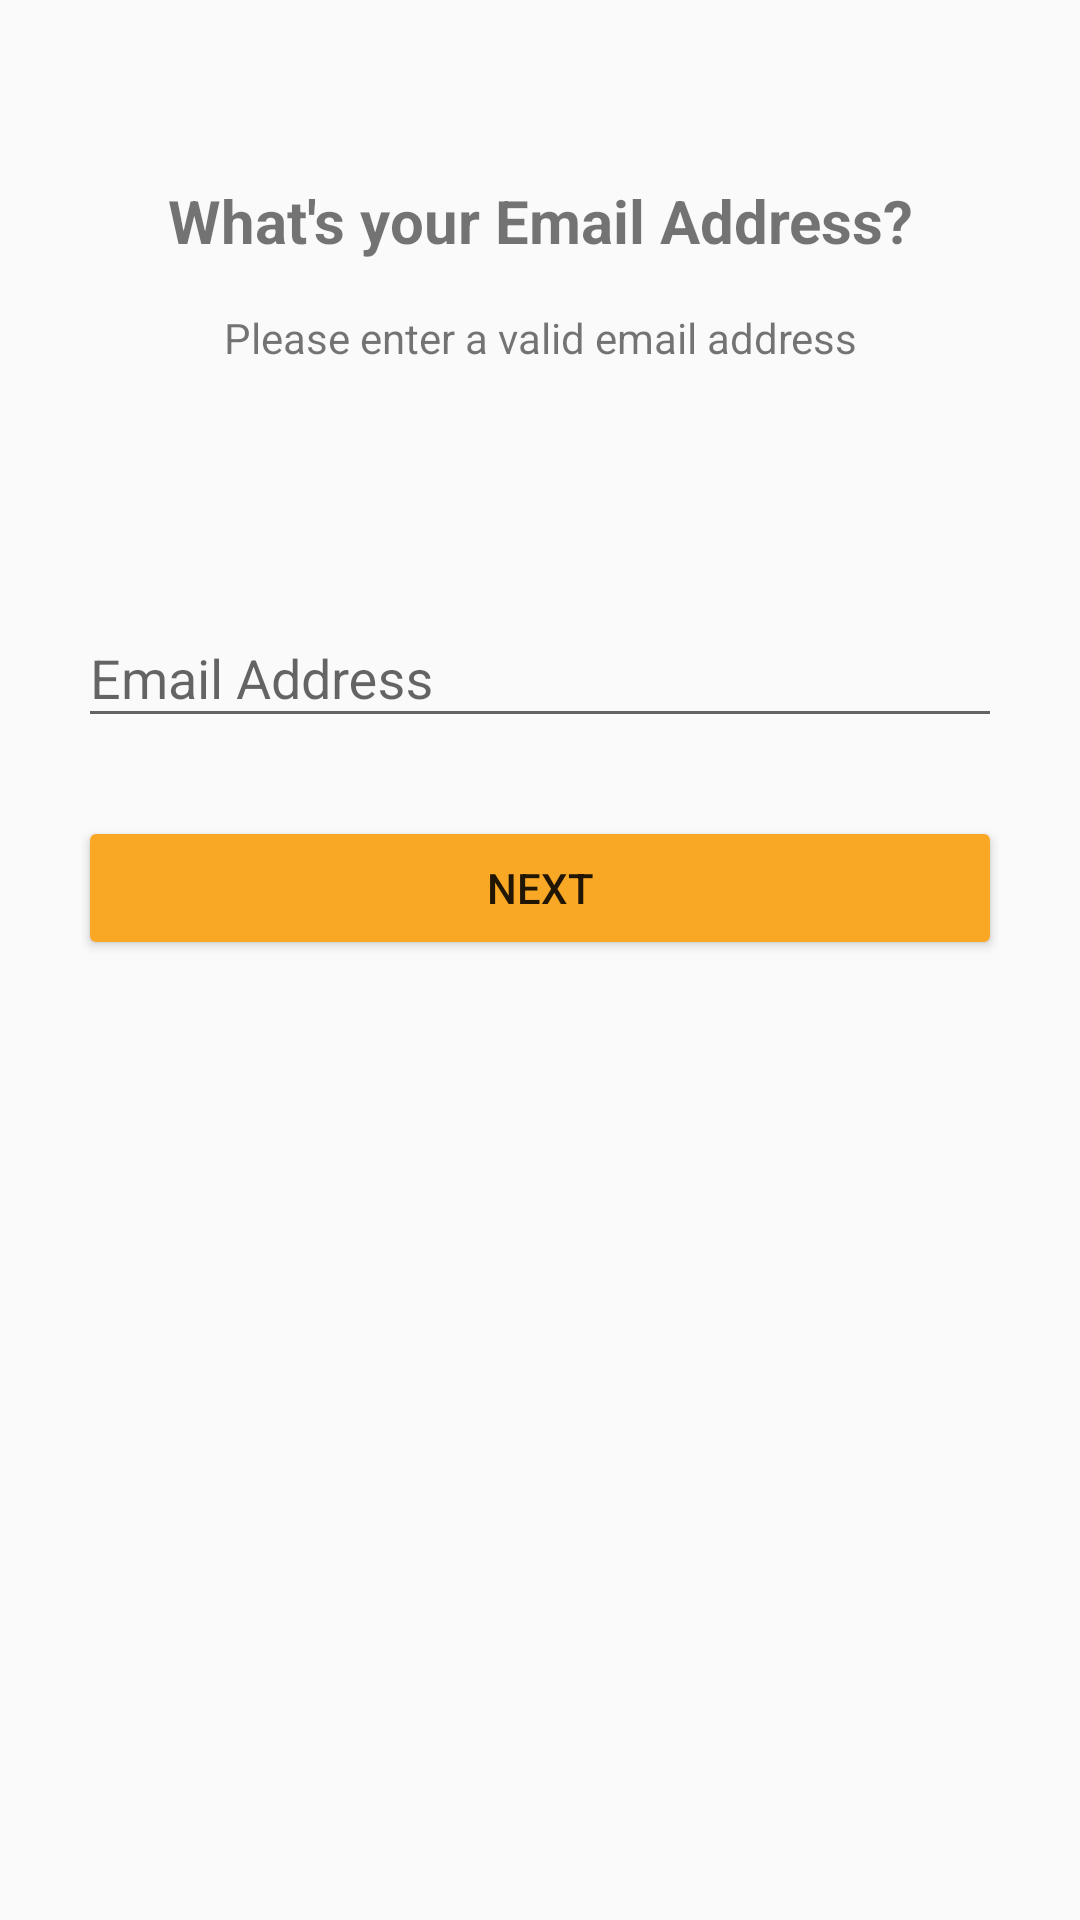

Android layout source for this screen:
<!-- AndroidManifest.xml: application theme AppTheme -->
<!-- res/layout/activity_email_address.xml -->
<?xml version="1.0" encoding="utf-8"?>
<LinearLayout xmlns:android="http://schemas.android.com/apk/res/android"
    xmlns:app="http://schemas.android.com/apk/res-auto"
    xmlns:tools="http://schemas.android.com/tools"
    android:layout_width="match_parent"
    android:layout_height="match_parent"
    android:orientation="vertical"
    tools:context="com.rasta.rastatrains.SearchActivity">

    <RelativeLayout
        android:layout_width="match_parent"
        android:layout_height="0dp"
        android:layout_weight="1"
        android:orientation="vertical">

        <TextView
            android:id="@+id/create_text"
            android:layout_marginTop="60dp"
            android:layout_width="match_parent"
            android:layout_height="wrap_content"
            android:text="@string/whatisyouremail"
            android:textSize="20sp"
            android:gravity="center"
            android:textStyle="bold"
            android:layout_alignParentTop="true"/>

        <TextView
            android:id="@+id/text2"
            android:layout_width="match_parent"
            android:layout_height="wrap_content"
            android:text="@string/errormessageemail"
            android:layout_marginLeft="26dp"
            android:layout_marginRight="26dp"
            android:layout_marginTop="16dp"
            android:gravity="center"
            android:layout_below="@id/create_text"/>


        <android.support.design.widget.TextInputLayout
            android:layout_width="match_parent"
            android:layout_height="wrap_content"
            android:layout_above="@+id/emailbutton">

        <EditText
            android:id="@+id/email"
            android:layout_width="match_parent"
            android:layout_height="wrap_content"
            android:hint="@string/emailaddress"
            android:maxLines="1"
            android:layout_marginLeft="26dp"
            android:layout_marginRight="26dp"
            android:layout_marginBottom="26dp"/>

        </android.support.design.widget.TextInputLayout>

        <Button
            android:id="@+id/emailbutton"
            android:layout_width="match_parent"
            android:layout_height="wrap_content"
            android:layout_alignParentBottom="true"
            android:text="@string/next"
            android:layout_marginLeft="26dp"
            android:layout_marginRight="26dp"
            />
    </RelativeLayout>

    <View
        android:layout_height="0dp"
        android:layout_width="match_parent"
        android:layout_weight="1"
        android:layout_gravity="bottom"/>
</LinearLayout>
<!-- resources referenced by this layout -->
<resources>
  <string name="emailaddress">Email Address</string>
  <string name="errormessageemail">Please enter a valid email address</string>
  <string name="next">Next</string>
  <string name="whatisyouremail">What\'s your Email Address?</string>
  <style name="AppTheme" parent="Theme.AppCompat.Light">
          
          <item name="colorPrimary">#F57F17</item>
          
          <item name="colorButtonNormal">#F9A825</item>
          <item name="colorAccent">@color/colorAccent</item>
          <item name="drawerArrowStyle">@style/DrawerArrowStyle</item>
      </style>
  <color name="colorAccent">#FF9800</color>
  <style name="DrawerArrowStyle" parent="Widget.AppCompat.DrawerArrowToggle">
          <item name="color">@color/backgroundColor</item>
      </style>
  <color name="backgroundColor">#050d49</color>
</resources>
